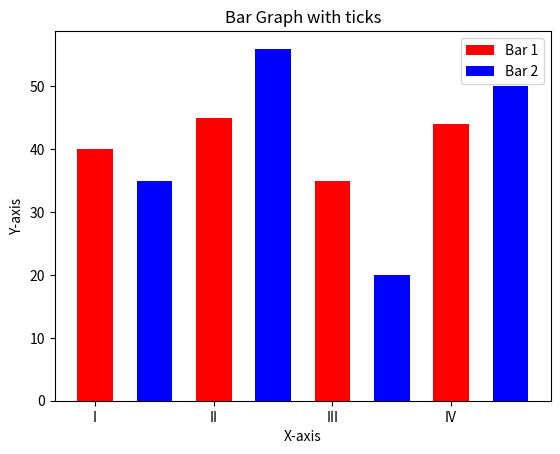

The script that saved this image:
import matplotlib.pyplot as plt

labels=['I','II','III','IV']

x1=[0,1,2,3]
y1=[40,45,35,44]
plt.bar(x1,y1,color='red',width=0.3,label="Bar 1")

x=[0.5,1.5,2.5,3.5]
y=[35,56,20,50]
plt.bar(x,y,color='blue',width=0.3,label="Bar 2")

pos=range(len(x))
plt.xticks(pos,labels)

plt.legend()
plt.title("Bar Graph with ticks")
plt.xlabel("X-axis")
plt.ylabel("Y-axis")

plt.show()
